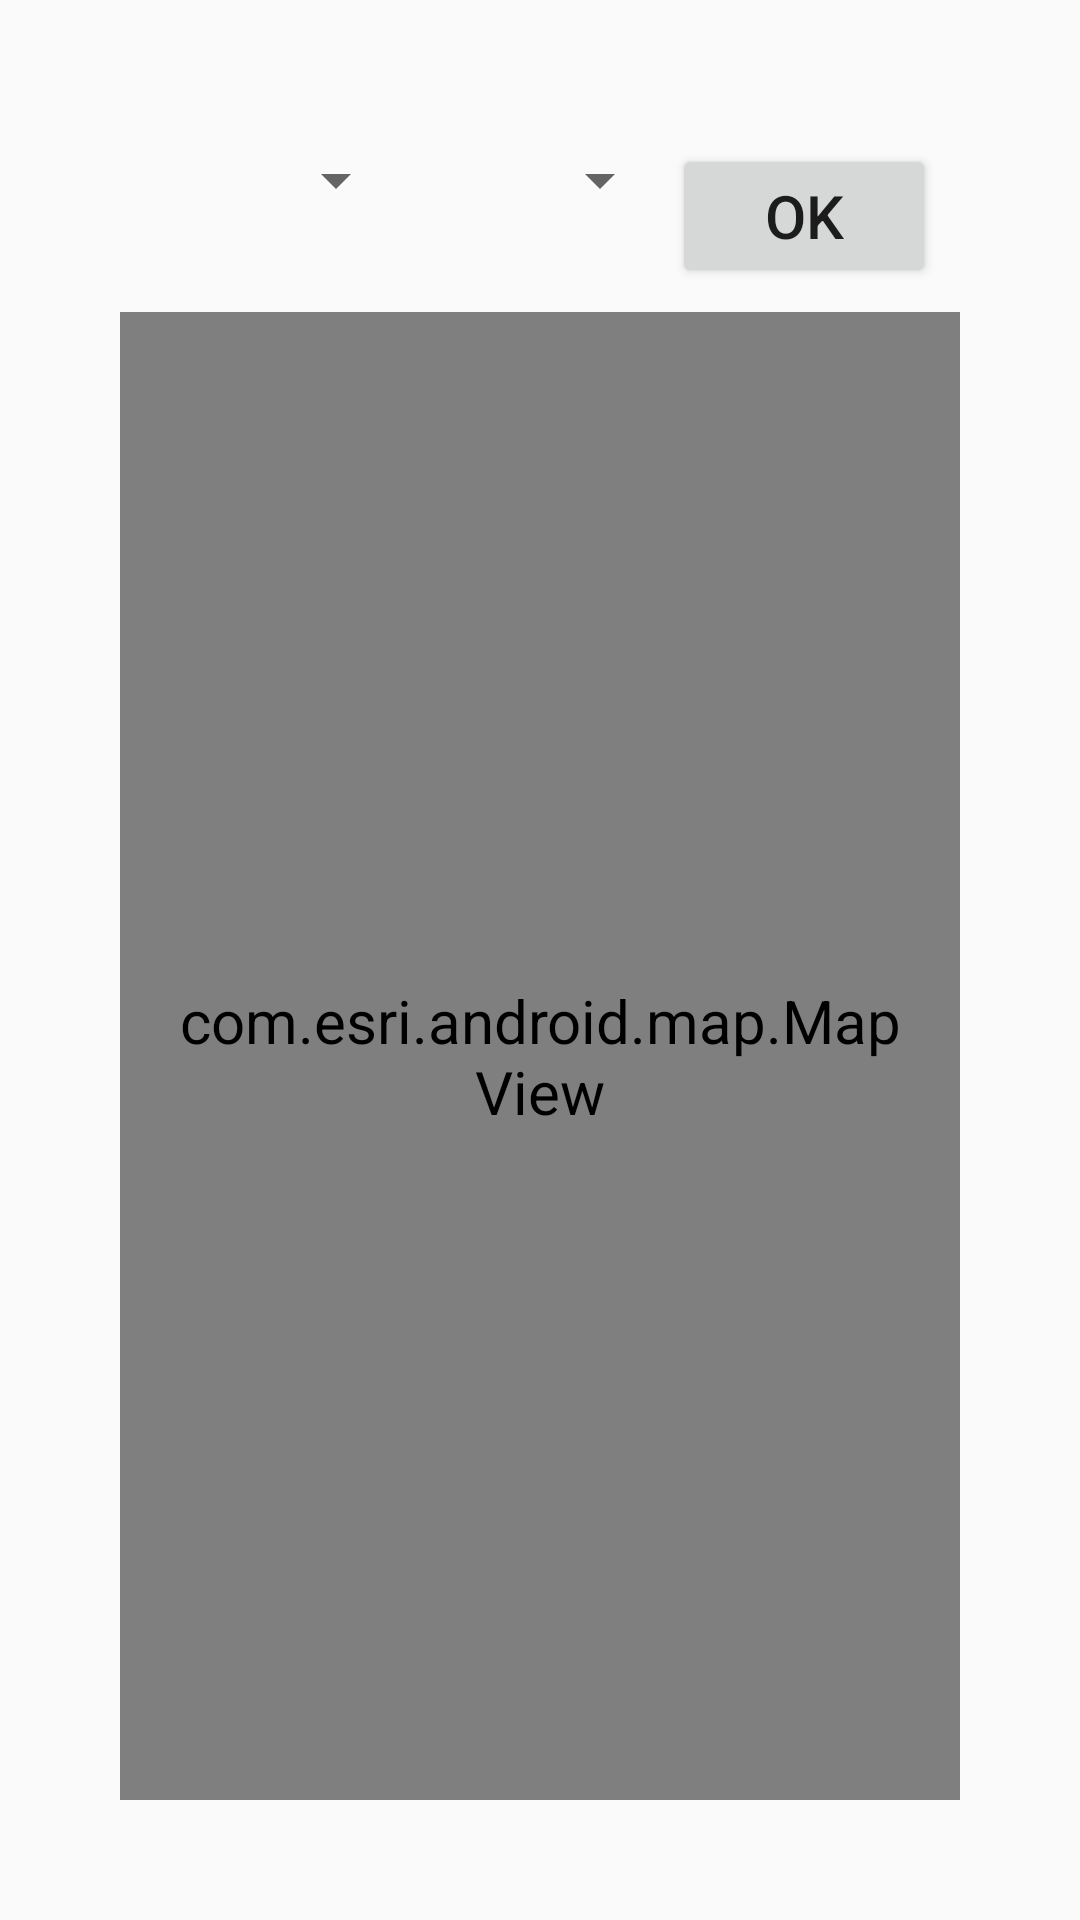

Android layout source for this screen:
<!-- AndroidManifest.xml: application theme AppTheme -->
<!-- res/layout/activity_query_map.xml -->
<?xml version="1.0" encoding="utf-8"?>
<LinearLayout xmlns:android="http://schemas.android.com/apk/res/android"
    xmlns:tools="http://schemas.android.com/tools"
    android:layout_width="fill_parent"
    android:layout_height="fill_parent"
    android:orientation="vertical"
    android:paddingLeft="@dimen/activity_horizontal_margin"
    android:paddingRight="@dimen/activity_horizontal_margin"
    android:paddingTop="@dimen/activity_vertical_margin"
    android:paddingBottom="@dimen/activity_vertical_margin"
    tools:context="com.arcgis.android.samples.cloudportal.featureservicetablequery.MainActivity">

    <LinearLayout
        android:layout_width="match_parent"
        android:layout_height="wrap_content" >

        <Spinner
            android:id="@+id/damageSpinner"
            android:layout_width="match_parent"
            android:layout_height="wrap_content"
            android:layout_weight="1" />

        <Spinner
            android:id="@+id/causeSpinner"
            android:layout_width="match_parent"
            android:layout_height="wrap_content"
            android:layout_weight="1" />

        <Button
            android:id="@+id/okButton"
            android:layout_width="wrap_content"
            android:layout_height="wrap_content"
            android:onClick="onClick_okButton"
            android:text="@string/okbutton_text" />

    </LinearLayout>

    <com.esri.android.map.MapView
        xmlns:android="http://schemas.android.com/apk/res/android"
        android:id="@+id/map"
        android:layout_width="fill_parent"
        android:layout_height="fill_parent"
        mapoptions.Center="34.056215, -117.195668"
        mapoptions.MapType="Topo"
        mapoptions.ZoomLevel="10" >
    </com.esri.android.map.MapView>

</LinearLayout>
<!-- resources referenced by this layout -->
<resources>
  <dimen name="activity_horizontal_margin">16dp</dimen>
  <dimen name="activity_vertical_margin">16dp</dimen>
  <string name="okbutton_text">OK</string>
  <style name="AppTheme" parent="Theme.AppCompat.Light.DarkActionBar">
          
          <item name="android:actionOverflowButtonStyle">@style/OverFlow</item>
          <item name="android:textSize">20sp</item>
          <item name="android:padding">8dp</item>
  
      </style>
  <style name="OverFlow" parent="@android:style/Widget.Holo.ActionButton.Overflow">
          <item name="android:src">@android:drawable/ic_menu_search</item>
          <item name="android:textColor">#00FF00</item>
      </style>
</resources>
